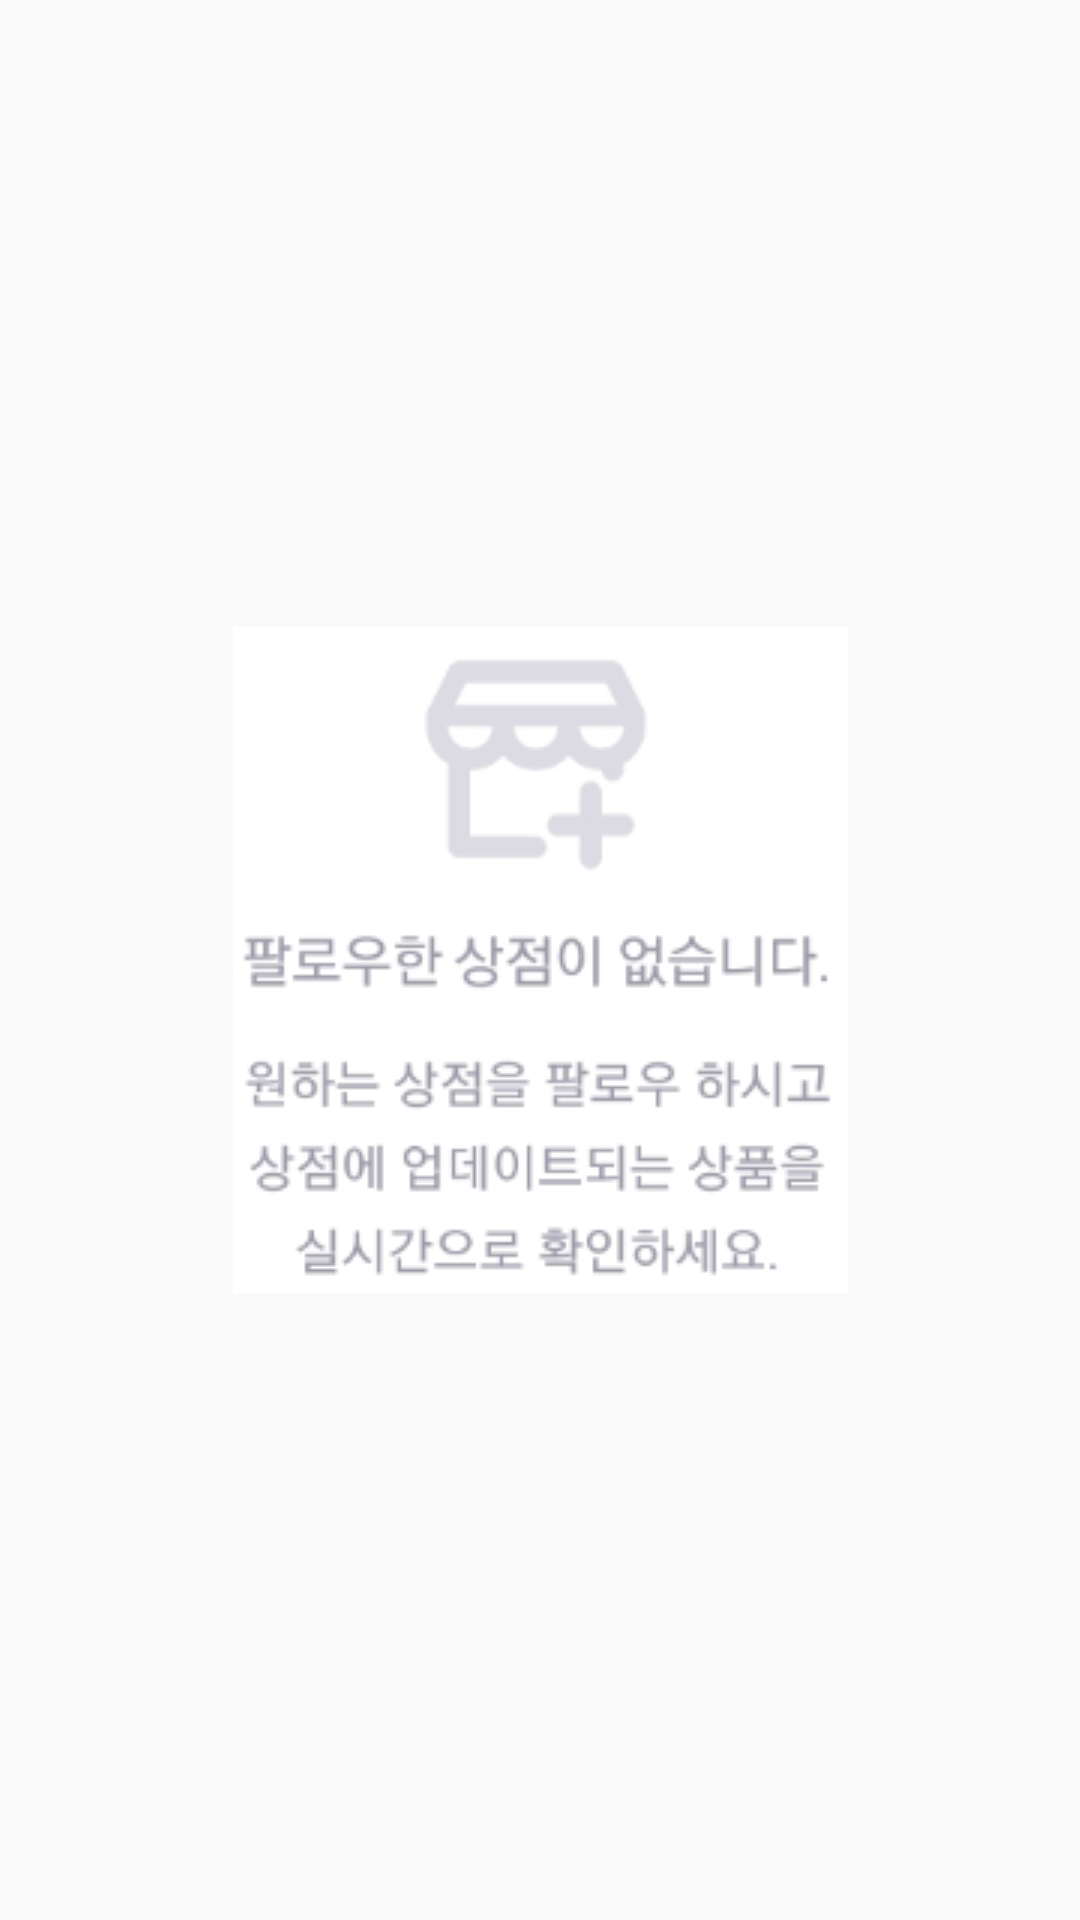

Reconstruct the res/layout file that produces this screen, plus the resources it refers to.
<!-- AndroidManifest.xml: application theme AppTheme -->
<!-- res/layout/fragment_following_my_feed.xml -->
<?xml version="1.0" encoding="utf-8"?>
<androidx.constraintlayout.widget.ConstraintLayout
    xmlns:android="http://schemas.android.com/apk/res/android"
    xmlns:app="http://schemas.android.com/apk/res-auto"
    xmlns:tools="http://schemas.android.com/tools"
    android:layout_width="match_parent"
    android:layout_height="match_parent"
    tools:context=".src.main.following.FollowingMyFeedFragment">


    <ImageView
        android:id="@+id/imageView19"
        android:layout_width="wrap_content"
        android:layout_height="wrap_content"
        android:src="@drawable/following_nomyfeed_icon"
        app:layout_constraintBottom_toBottomOf="parent"
        app:layout_constraintEnd_toEndOf="parent"
        app:layout_constraintStart_toStartOf="parent"
        app:layout_constraintTop_toTopOf="parent" />
</androidx.constraintlayout.widget.ConstraintLayout>
<!-- resources referenced by this layout -->
<resources>
  <!-- drawable following_nomyfeed_icon: png bitmap (drawable-v24, 19407 bytes) -->
  <style name="AppTheme" parent="Theme.AppCompat.DayNight">
          <item name="colorPrimary">@color/colorPrimary</item>
          <item name="colorAccent">@color/colorAccent</item>
      </style>
  <color name="colorPrimary">#fcfcfc</color>
  <color name="colorAccent">#FD5058</color>
</resources>
